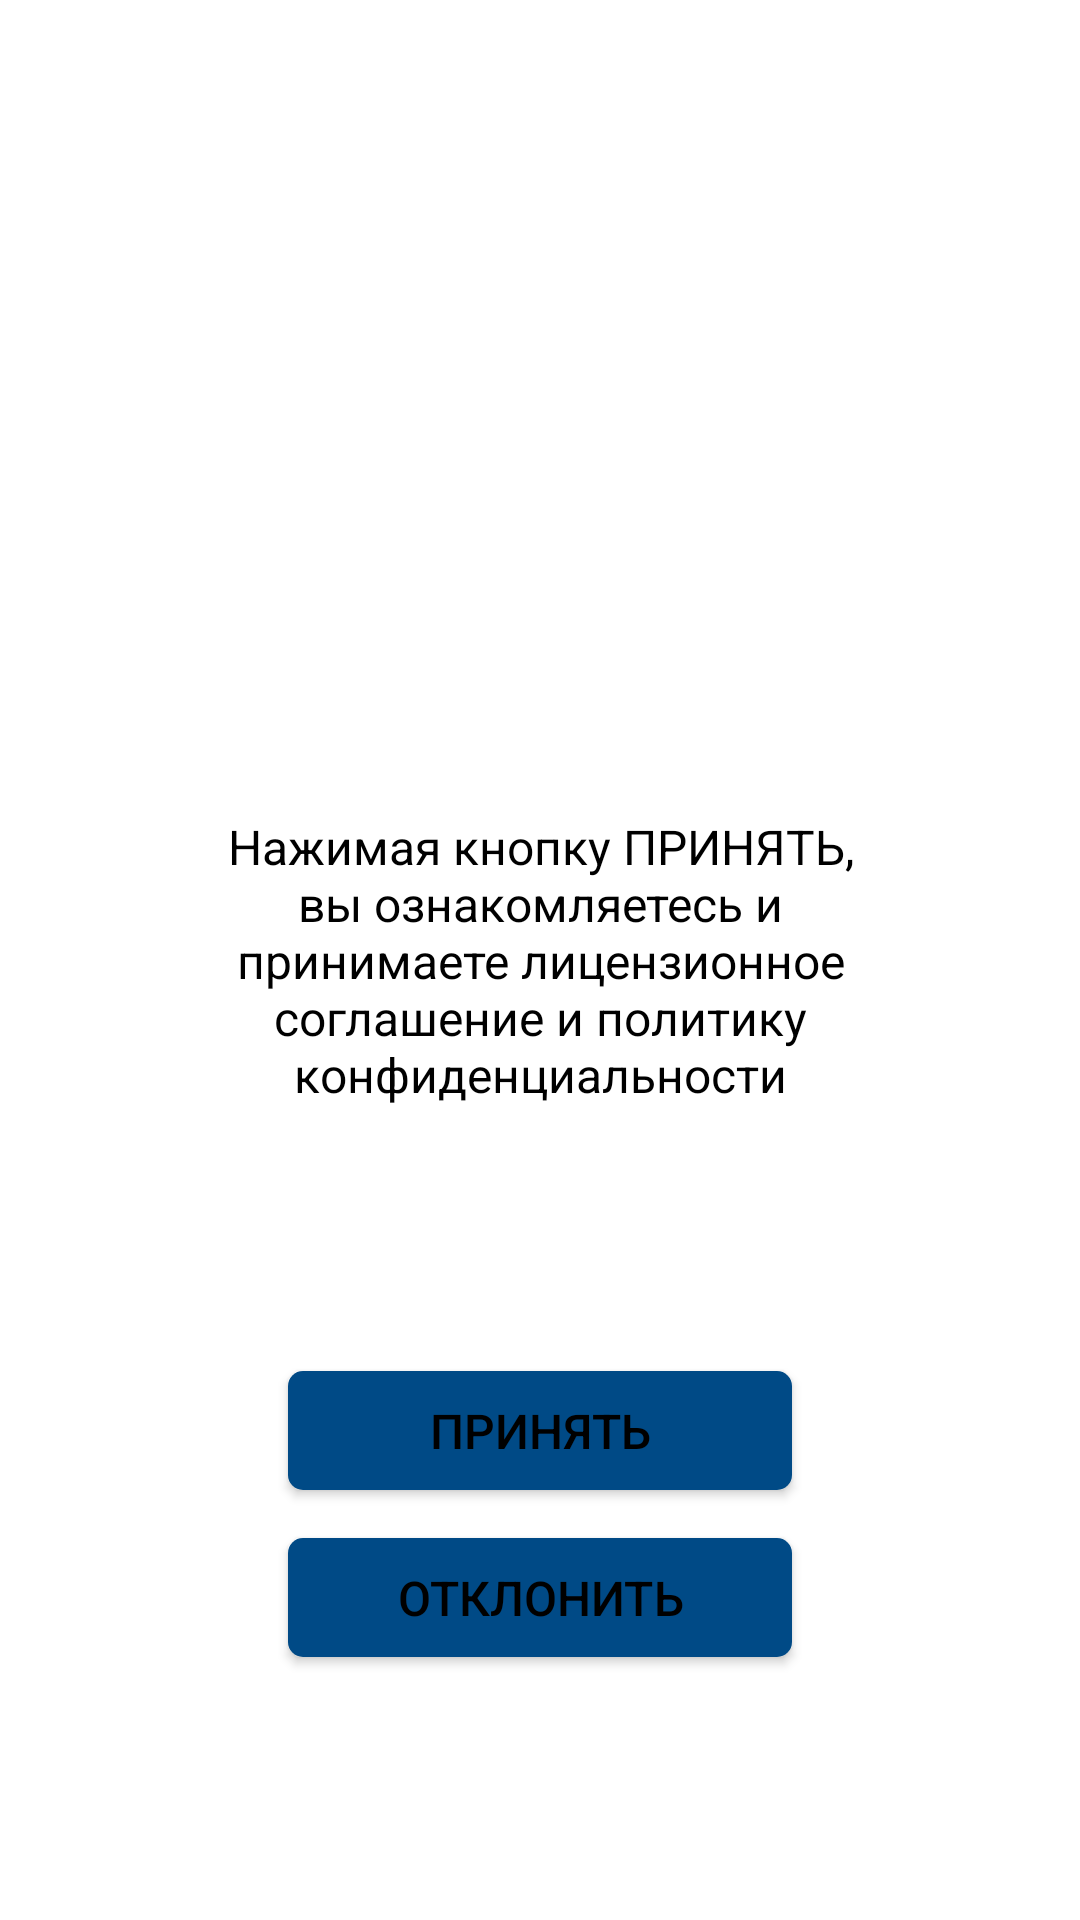

Write the Android layout XML for this screen, with the resource values it uses.
<!-- AndroidManifest.xml: application theme Theme.OneXBetApp -->
<!-- res/layout/fragment_conditions_ask.xml -->
<?xml version="1.0" encoding="utf-8"?>
<androidx.constraintlayout.widget.ConstraintLayout xmlns:android="http://schemas.android.com/apk/res/android"
    xmlns:app="http://schemas.android.com/apk/res-auto"
    xmlns:tools="http://schemas.android.com/tools"
    android:layout_width="match_parent"
    android:layout_height="match_parent"
    tools:context=".view.ConditionsAskFragment">

    <TextView
        android:id="@+id/tvConditions"
        android:layout_width="0dp"
        android:layout_height="wrap_content"
        android:layout_marginStart="64dp"
        android:layout_marginEnd="64dp"
        android:gravity="center"
        android:text="@string/conditions"
        android:textSize="16sp"
        app:layout_constraintBottom_toBottomOf="parent"
        app:layout_constraintEnd_toEndOf="parent"
        app:layout_constraintHorizontal_bias="0.5"
        app:layout_constraintStart_toStartOf="parent"
        app:layout_constraintTop_toTopOf="parent" />

    <Button
        android:id="@+id/btnAccept"
        android:layout_width="0dp"
        android:layout_height="wrap_content"
        android:layout_marginStart="32dp"
        android:layout_marginEnd="32dp"
        android:layout_marginBottom="16dp"
        android:background="@drawable/btn_background"
        android:minHeight="0dp"
        android:paddingVertical="9dp"
        android:text="@string/accept"
        android:textSize="16sp"
        app:backgroundTint="@null"
        app:iconPadding="0dp"
        app:layout_constraintBottom_toTopOf="@+id/btnDismiss"
        app:layout_constraintEnd_toEndOf="@+id/tvConditions"
        app:layout_constraintHorizontal_bias="0.5"
        app:layout_constraintStart_toStartOf="@+id/tvConditions"
        app:layout_constraintTop_toBottomOf="@+id/tvConditions"
        app:layout_constraintVertical_chainStyle="packed"
        tools:ignore="TextContrastCheck" />

    <Button
        android:id="@+id/btnDismiss"
        android:layout_width="0dp"
        android:layout_height="wrap_content"
        android:background="@drawable/btn_background"
        android:minHeight="0dp"
        android:paddingVertical="9dp"
        android:text="@string/dismiss"
        android:textSize="16sp"
        app:backgroundTint="@null"
        app:layout_constraintBottom_toBottomOf="parent"
        app:layout_constraintEnd_toEndOf="@+id/btnAccept"
        app:layout_constraintHorizontal_bias="0.5"
        app:layout_constraintStart_toStartOf="@+id/btnAccept"
        app:layout_constraintTop_toBottomOf="@+id/btnAccept"
        tools:ignore="TextContrastCheck" />
</androidx.constraintlayout.widget.ConstraintLayout>
<!-- resources referenced by this layout -->
<resources>
  <!-- drawable btn_background (drawable-v24) -->
  <?xml version="1.0" encoding="utf-8"?>
  <shape xmlns:android="http://schemas.android.com/apk/res/android">
      <corners android:radius="5dp"/>
      <solid android:color="@color/accent_color"/>
      <padding android:bottom="0dp" android:left="0dp" android:right="0dp" android:top="0dp"/>
  </shape>
  <string name="accept">Принять</string>
  <string name="conditions">Нажимая кнопку ПРИНЯТЬ, вы ознакомляетесь и принимаете лицензионное соглашение и политику конфиденциальности</string>
  <string name="dismiss">отклонить</string>
  <style name="Theme.OneXBetApp" parent="Theme.MaterialComponents.DayNight.NoActionBar">
          
          <item name="colorPrimary">@color/purple_500</item>
          <item name="colorPrimaryVariant">@color/purple_700</item>
          <item name="colorOnPrimary">@color/white</item>
          
          <item name="colorSecondary">@color/teal_200</item>
          <item name="colorSecondaryVariant">@color/teal_700</item>
          <item name="colorOnSecondary">@color/black</item>
          
          <item name="android:statusBarColor">@color/accent_color</item>
          
          <item name="android:textColor">@color/black</item>
      </style>
  <color name="accent_color">#004a86</color>
  <color name="purple_500">#FF6200EE</color>
  <color name="purple_700">#FF3700B3</color>
  <color name="white">#FFFFFFFF</color>
  <color name="teal_200">#FF03DAC5</color>
  <color name="teal_700">#FF018786</color>
  <color name="black">#FF000000</color>
</resources>
